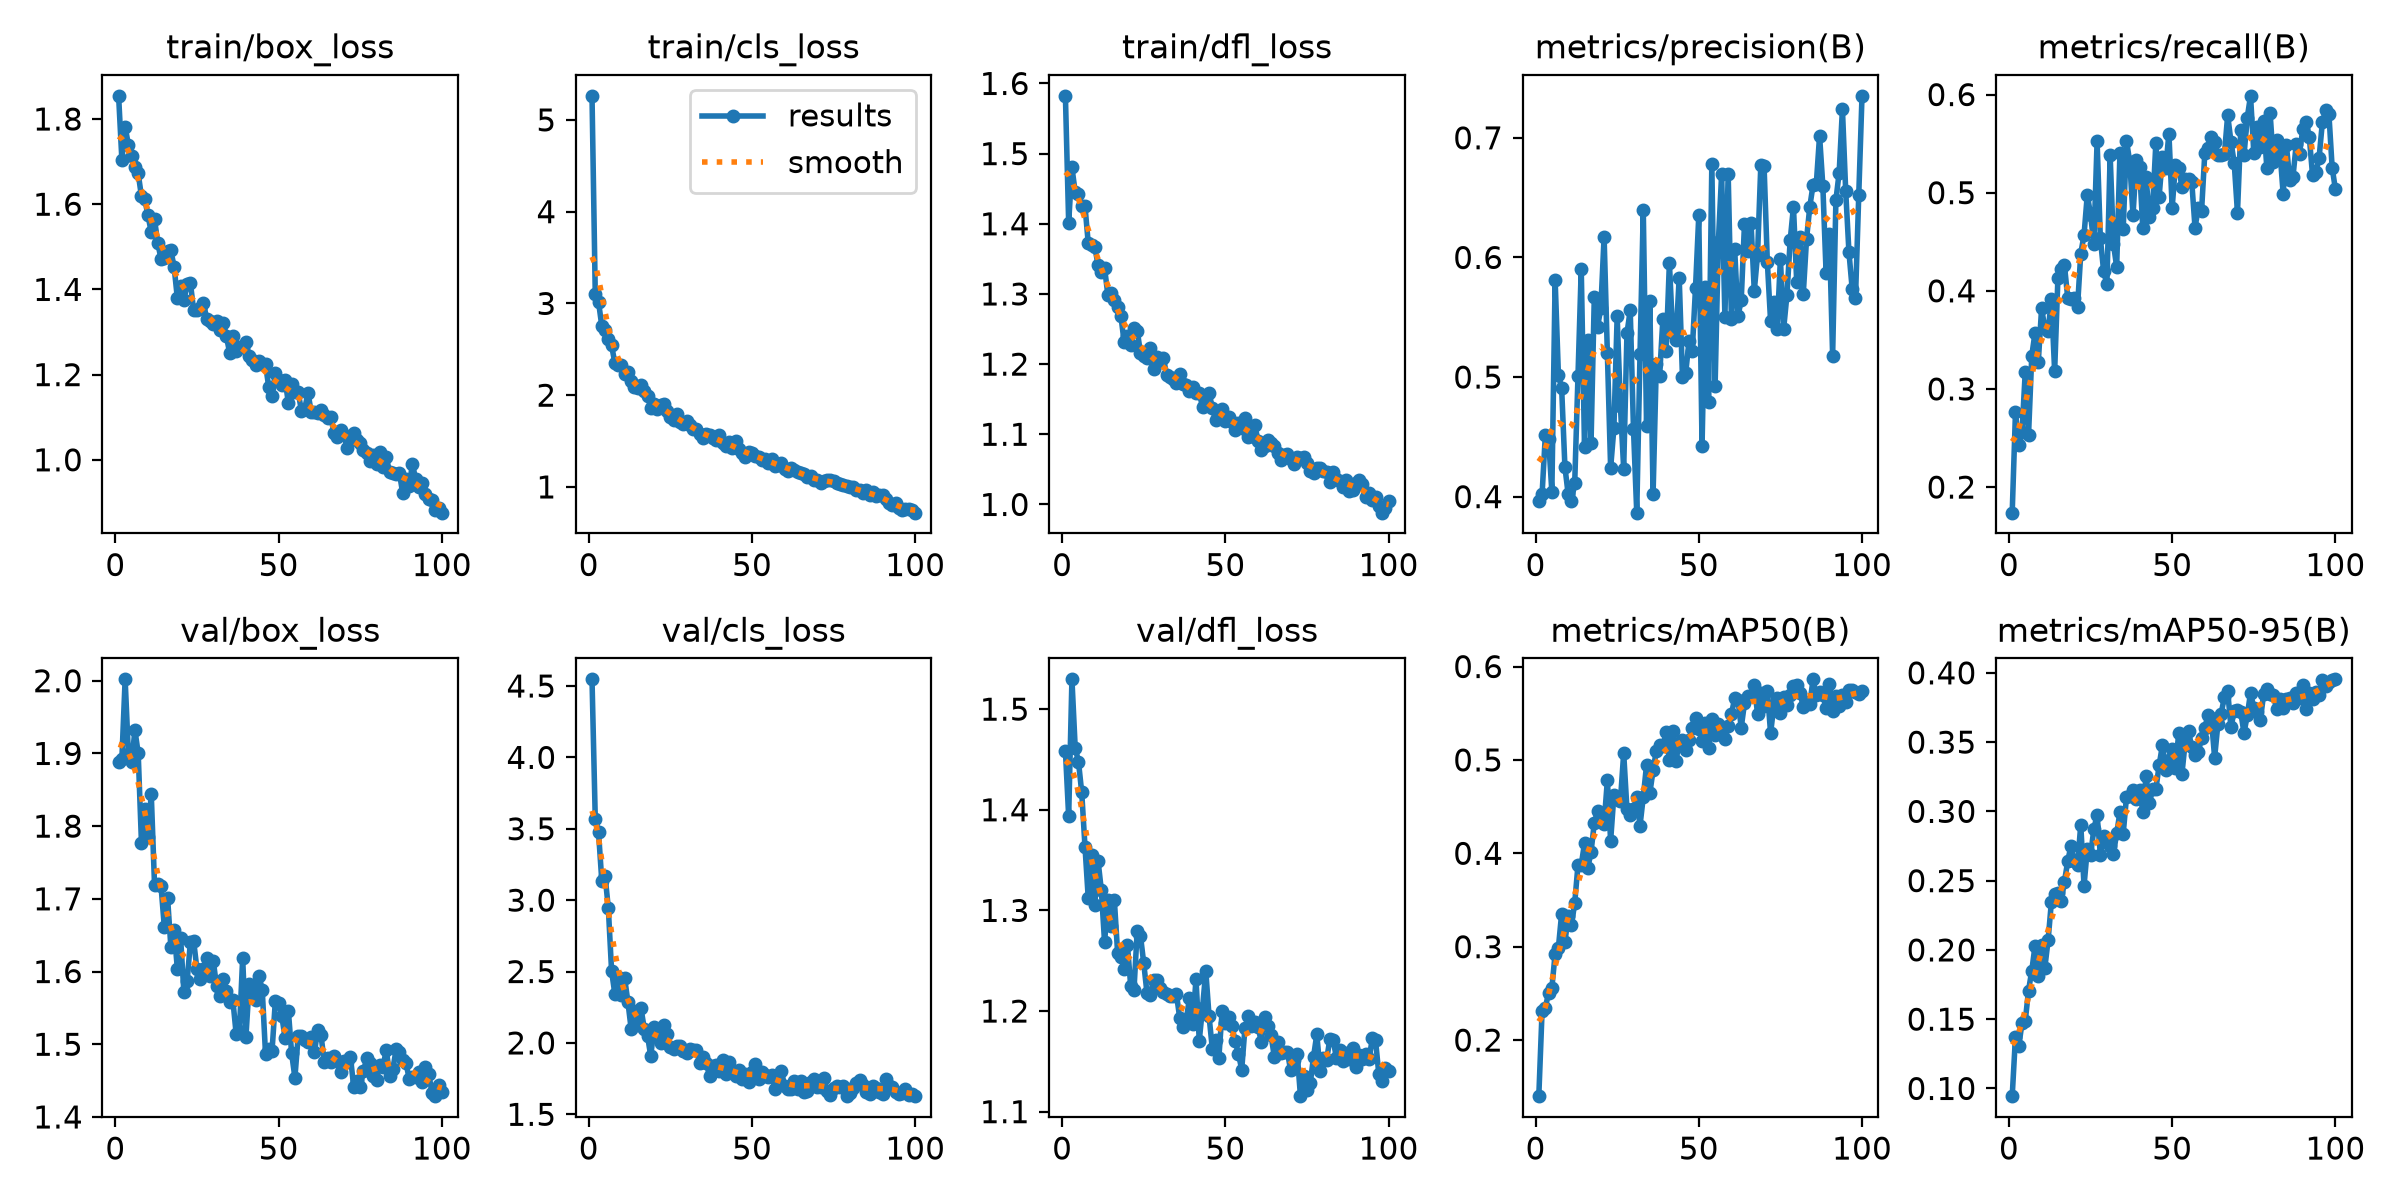

Source data for this figure (header and first rows):
epoch, time, train/box_loss, train/cls_loss, train/dfl_loss, metrics/precision(B), metrics/recall(B), metrics/mAP50(B), metrics/mAP50-95(B), val/box_loss, val/cls_loss, val/dfl_loss, lr/pg0, lr/pg1, lr/pg2
1, 46.51, 1.854, 5.262, 1.582, 0.3967, 0.1739, 0.1399, 0.09443, 1.888, 4.547, 1.459, 0.0001569, 0.0001569, 0.0001569
2, 77.58, 1.705, 3.102, 1.401, 0.4018, 0.2763, 0.2309, 0.1373, 1.892, 3.57, 1.393, 0.0003125, 0.0003125, 0.0003125
3, 109.5, 1.781, 3.016, 1.48, 0.4516, 0.2426, 0.2346, 0.1304, 2.002, 3.475, 1.53, 0.0004649, 0.0004649, 0.0004649
4, 142.4, 1.74, 2.753, 1.445, 0.448, 0.256, 0.2508, 0.1472, 1.899, 3.135, 1.462, 0.0004619, 0.0004619, 0.0004619
5, 173, 1.714, 2.711, 1.442, 0.4038, 0.3176, 0.2556, 0.1487, 1.889, 3.17, 1.448, 0.0004572, 0.0004572, 0.0004572
6, 207.4, 1.688, 2.612, 1.426, 0.5813, 0.2531, 0.2926, 0.1707, 1.932, 2.945, 1.417, 0.0004524, 0.0004524, 0.0004524
7, 245.9, 1.672, 2.542, 1.425, 0.5021, 0.3341, 0.2989, 0.1851, 1.9, 2.503, 1.363, 0.0004477, 0.0004477, 0.0004477
8, 283.6, 1.618, 2.351, 1.372, 0.4904, 0.3574, 0.3355, 0.2031, 1.777, 2.342, 1.312, 0.000443, 0.000443, 0.000443
9, 325.3, 1.612, 2.333, 1.37, 0.4248, 0.3278, 0.3048, 0.1814, 1.824, 2.462, 1.355, 0.0004383, 0.0004383, 0.0004383
10, 367, 1.574, 2.327, 1.367, 0.4018, 0.3822, 0.3326, 0.2034, 1.785, 2.335, 1.306, 0.0004336, 0.0004336, 0.0004336
11, 409.4, 1.534, 2.236, 1.341, 0.3959, 0.3618, 0.3229, 0.1872, 1.844, 2.453, 1.349, 0.0004289, 0.0004289, 0.0004289
12, 451.3, 1.565, 2.247, 1.332, 0.4114, 0.3586, 0.3468, 0.2071, 1.72, 2.287, 1.32, 0.0004242, 0.0004242, 0.0004242
13, 492.6, 1.509, 2.157, 1.337, 0.5008, 0.3916, 0.3874, 0.2346, 1.72, 2.096, 1.268, 0.0004195, 0.0004195, 0.0004195
14, 534.7, 1.471, 2.084, 1.299, 0.5906, 0.318, 0.3876, 0.2404, 1.717, 2.225, 1.311, 0.0004147, 0.0004147, 0.0004147
15, 576.3, 1.475, 2.076, 1.301, 0.4415, 0.413, 0.4107, 0.2408, 1.661, 2.126, 1.284, 0.00041, 0.00041, 0.00041
16, 617.9, 1.49, 2.107, 1.291, 0.5306, 0.4225, 0.3841, 0.2351, 1.701, 2.244, 1.31, 0.0004053, 0.0004053, 0.0004053
17, 661.5, 1.492, 2.046, 1.282, 0.4451, 0.426, 0.4015, 0.2492, 1.634, 2.101, 1.257, 0.0004006, 0.0004006, 0.0004006
18, 704, 1.453, 1.993, 1.269, 0.5672, 0.3931, 0.4326, 0.264, 1.658, 2.052, 1.254, 0.0003959, 0.0003959, 0.0003959
19, 745.7, 1.379, 1.861, 1.231, 0.542, 0.3912, 0.4448, 0.2752, 1.603, 1.906, 1.242, 0.0003912, 0.0003912, 0.0003912
20, 788.3, 1.407, 1.906, 1.239, 0.5577, 0.3927, 0.4335, 0.264, 1.646, 2.114, 1.266, 0.0003865, 0.0003865, 0.0003865
21, 830, 1.376, 1.847, 1.228, 0.6172, 0.3831, 0.4318, 0.2612, 1.571, 2.061, 1.225, 0.0003818, 0.0003818, 0.0003818
22, 872.1, 1.412, 1.894, 1.251, 0.5199, 0.438, 0.4783, 0.2903, 1.587, 1.998, 1.221, 0.000377, 0.000377, 0.000377
23, 914.1, 1.414, 1.903, 1.248, 0.4239, 0.4568, 0.4134, 0.2463, 1.641, 2.126, 1.28, 0.0003723, 0.0003723, 0.0003723
24, 955.6, 1.351, 1.822, 1.216, 0.4571, 0.4979, 0.4624, 0.2728, 1.642, 2.061, 1.275, 0.0003676, 0.0003676, 0.0003676
25, 997.3, 1.352, 1.766, 1.212, 0.5506, 0.4775, 0.4582, 0.2682, 1.603, 1.97, 1.247, 0.0003629, 0.0003629, 0.0003629
26, 1039, 1.356, 1.727, 1.208, 0.4755, 0.448, 0.4564, 0.287, 1.589, 1.961, 1.218, 0.0003582, 0.0003582, 0.0003582
27, 1081, 1.368, 1.791, 1.223, 0.4233, 0.5523, 0.5073, 0.2976, 1.603, 1.977, 1.216, 0.0003535, 0.0003535, 0.0003535
28, 1123, 1.33, 1.712, 1.192, 0.5364, 0.4536, 0.4471, 0.2687, 1.619, 1.982, 1.231, 0.0003488, 0.0003488, 0.0003488
29, 1163, 1.326, 1.691, 1.21, 0.5559, 0.4201, 0.4412, 0.2825, 1.593, 1.946, 1.231, 0.0003441, 0.0003441, 0.0003441
30, 1206, 1.318, 1.719, 1.203, 0.4566, 0.4067, 0.447, 0.2803, 1.615, 1.929, 1.223, 0.0003393, 0.0003393, 0.0003393
31, 1248, 1.326, 1.676, 1.209, 0.3866, 0.5383, 0.4604, 0.2749, 1.58, 1.957, 1.219, 0.0003346, 0.0003346, 0.0003346
32, 1289, 1.304, 1.631, 1.184, 0.5192, 0.448, 0.4296, 0.2692, 1.566, 1.953, 1.217, 0.0003299, 0.0003299, 0.0003299
33, 1331, 1.321, 1.633, 1.181, 0.6399, 0.4243, 0.4605, 0.2844, 1.59, 1.954, 1.215, 0.0003252, 0.0003252, 0.0003252
34, 1373, 1.29, 1.574, 1.178, 0.4593, 0.5404, 0.4945, 0.2992, 1.573, 1.86, 1.214, 0.0003205, 0.0003205, 0.0003205
35, 1413, 1.252, 1.532, 1.173, 0.5633, 0.4631, 0.4643, 0.284, 1.559, 1.904, 1.217, 0.0003158, 0.0003158, 0.0003158
36, 1455, 1.291, 1.578, 1.186, 0.4019, 0.5528, 0.4887, 0.3102, 1.56, 1.857, 1.193, 0.0003111, 0.0003111, 0.0003111
37, 1497, 1.255, 1.564, 1.171, 0.5111, 0.5317, 0.51, 0.3112, 1.515, 1.771, 1.184, 0.0003064, 0.0003064, 0.0003064
38, 1538, 1.264, 1.529, 1.17, 0.5007, 0.4768, 0.5157, 0.3153, 1.519, 1.836, 1.191, 0.0003016, 0.0003016, 0.0003016
39, 1580, 1.266, 1.511, 1.162, 0.5485, 0.5328, 0.5145, 0.3086, 1.619, 1.845, 1.213, 0.0002969, 0.0002969, 0.0002969
40, 1621, 1.276, 1.561, 1.168, 0.5219, 0.526, 0.5297, 0.3151, 1.51, 1.803, 1.187, 0.0002922, 0.0002922, 0.0002922
41, 1663, 1.243, 1.475, 1.158, 0.5956, 0.4638, 0.4998, 0.2999, 1.583, 1.878, 1.231, 0.0002875, 0.0002875, 0.0002875
42, 1704, 1.234, 1.443, 1.159, 0.5365, 0.5156, 0.5307, 0.3256, 1.572, 1.784, 1.171, 0.0002828, 0.0002828, 0.0002828
43, 1746, 1.223, 1.49, 1.139, 0.5306, 0.4752, 0.4989, 0.3057, 1.561, 1.863, 1.203, 0.0002781, 0.0002781, 0.0002781
44, 1788, 1.232, 1.422, 1.145, 0.5832, 0.4844, 0.5185, 0.3159, 1.594, 1.799, 1.24, 0.0002734, 0.0002734, 0.0002734
45, 1829, 1.224, 1.496, 1.159, 0.5, 0.5503, 0.5216, 0.3159, 1.575, 1.766, 1.195, 0.0002687, 0.0002687, 0.0002687
46, 1871, 1.224, 1.416, 1.137, 0.5036, 0.4959, 0.5111, 0.3332, 1.487, 1.81, 1.163, 0.0002639, 0.0002639, 0.0002639
47, 1914, 1.17, 1.368, 1.121, 0.5297, 0.5365, 0.5216, 0.3476, 1.493, 1.747, 1.171, 0.0002592, 0.0002592, 0.0002592
48, 1955, 1.15, 1.325, 1.129, 0.5217, 0.5246, 0.5346, 0.3296, 1.491, 1.78, 1.153, 0.0002545, 0.0002545, 0.0002545
49, 1997, 1.204, 1.381, 1.136, 0.5745, 0.5603, 0.5453, 0.3371, 1.559, 1.724, 1.2, 0.0002498, 0.0002498, 0.0002498
50, 2038, 1.188, 1.369, 1.118, 0.6351, 0.4848, 0.5332, 0.3448, 1.557, 1.793, 1.188, 0.0002451, 0.0002451, 0.0002451
51, 2080, 1.176, 1.338, 1.125, 0.4424, 0.5282, 0.5206, 0.331, 1.539, 1.855, 1.194, 0.0002404, 0.0002404, 0.0002404
52, 2122, 1.188, 1.323, 1.118, 0.5755, 0.5255, 0.5399, 0.3566, 1.508, 1.747, 1.185, 0.0002357, 0.0002357, 0.0002357
53, 2164, 1.133, 1.294, 1.106, 0.4788, 0.5059, 0.5124, 0.3272, 1.546, 1.793, 1.17, 0.000231, 0.000231, 0.000231
54, 2206, 1.178, 1.303, 1.117, 0.6781, 0.5139, 0.544, 0.3504, 1.487, 1.778, 1.158, 0.0002262, 0.0002262, 0.0002262
55, 2247, 1.16, 1.261, 1.108, 0.4927, 0.5135, 0.5269, 0.3581, 1.454, 1.759, 1.142, 0.0002215, 0.0002215, 0.0002215
56, 2289, 1.159, 1.304, 1.123, 0.6129, 0.511, 0.538, 0.3462, 1.511, 1.778, 1.183, 0.0002168, 0.0002168, 0.0002168
57, 2329, 1.115, 1.223, 1.096, 0.6698, 0.4643, 0.5313, 0.3408, 1.512, 1.679, 1.195, 0.0002121, 0.0002121, 0.0002121
58, 2372, 1.119, 1.24, 1.097, 0.55, 0.4845, 0.5226, 0.3425, 1.506, 1.744, 1.185, 0.0002074, 0.0002074, 0.0002074
59, 2414, 1.158, 1.259, 1.114, 0.6701, 0.4813, 0.5359, 0.3531, 1.503, 1.807, 1.19, 0.0002027, 0.0002027, 0.0002027
60, 2456, 1.112, 1.2, 1.091, 0.5483, 0.5406, 0.5491, 0.3605, 1.51, 1.695, 1.184, 0.000198, 0.000198, 0.000198
... 40 more rows
